Photos from the image-classification dataset "proyecto_residuos" in the GitHub repository Jesus22082204/IA_RESIDUOS_CAMARA. Its 6 classes are: cardboard, glass, metal, paper, plastic, trash.

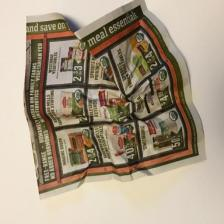
Label: paper

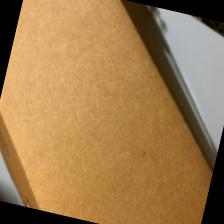
Label: cardboard

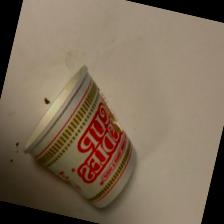
Label: trash

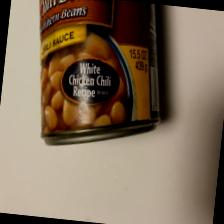
Label: metal

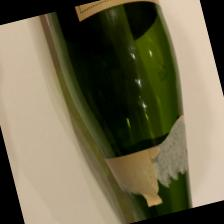
Label: glass

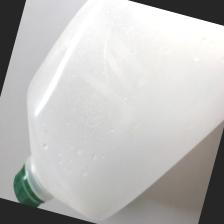
Label: plastic
